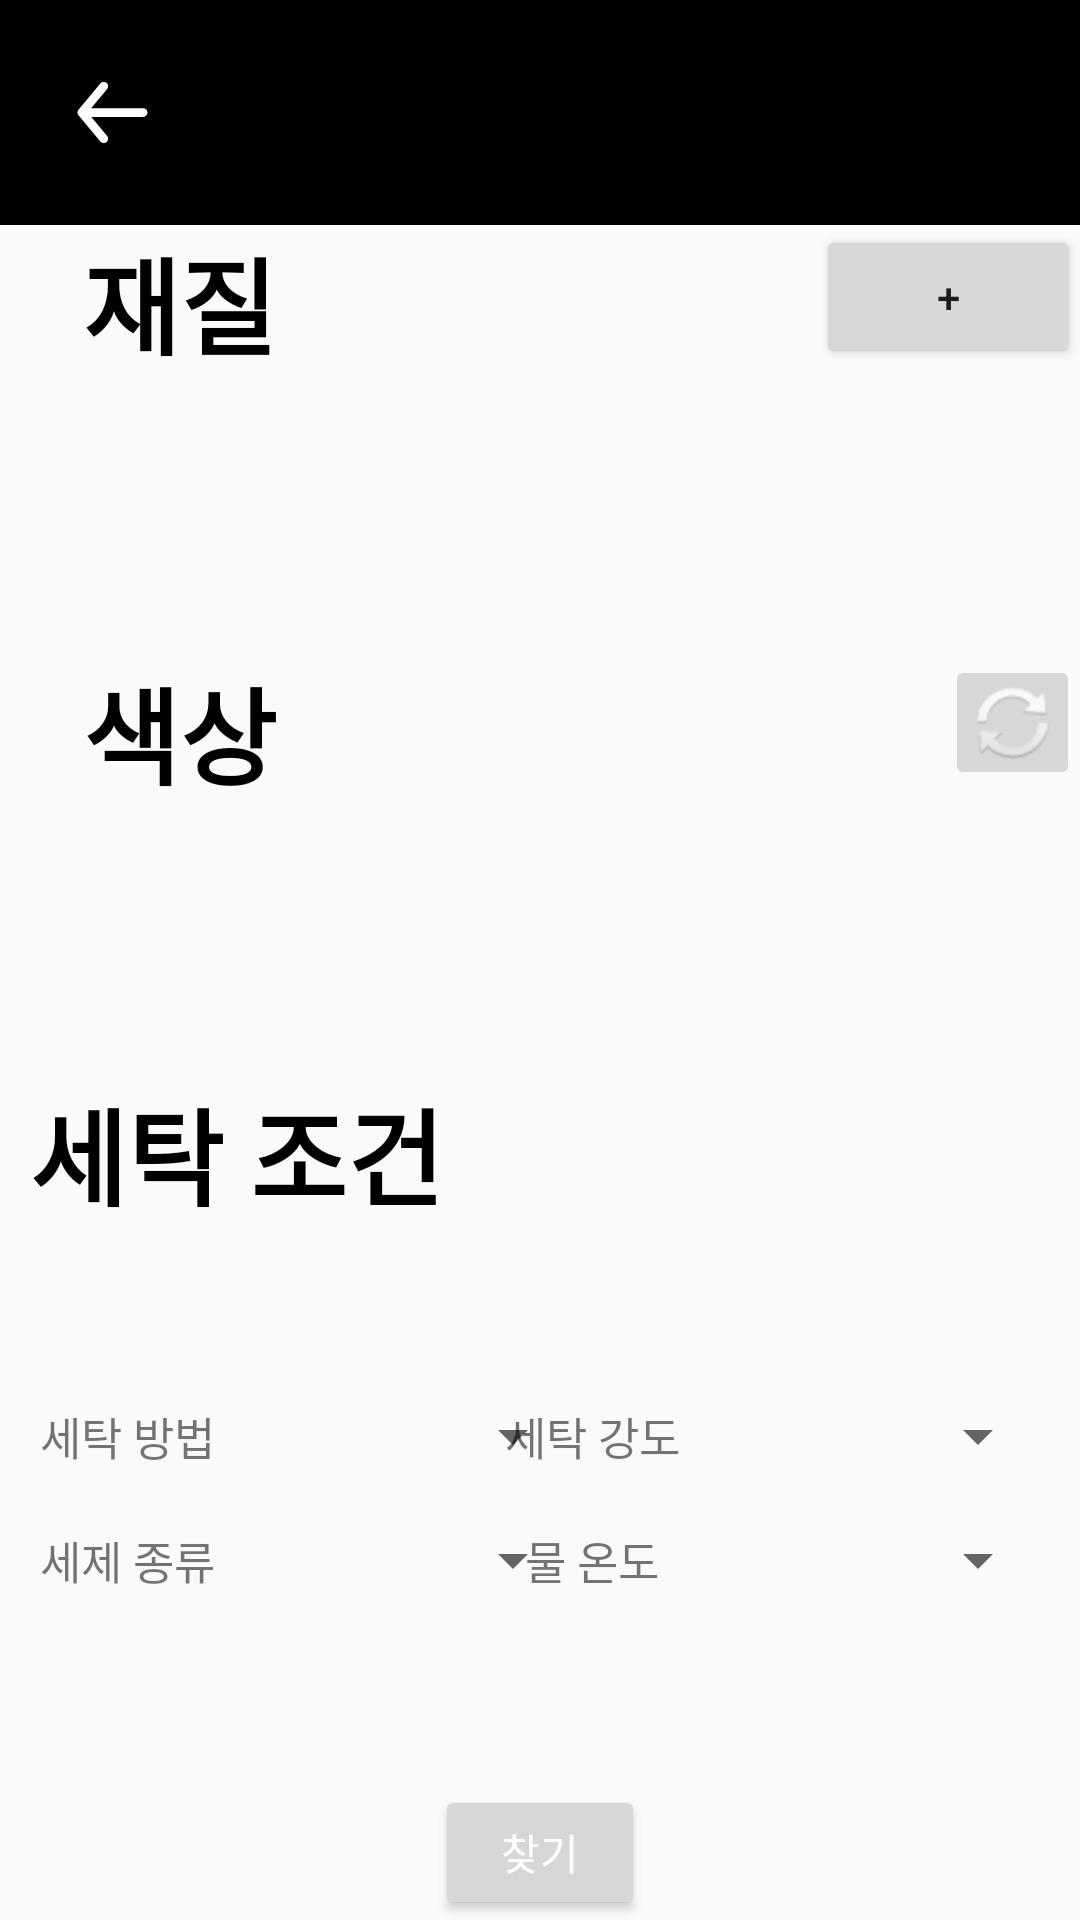

The Android layout XML behind this screen, and the referenced resources:
<!-- AndroidManifest.xml: application theme Theme.Laundry -->
<!-- res/layout/activity_search.xml -->
<?xml version="1.0" encoding="utf-8"?>
<androidx.constraintlayout.widget.ConstraintLayout xmlns:android="http://schemas.android.com/apk/res/android"
    xmlns:app="http://schemas.android.com/apk/res-auto"
    xmlns:tools="http://schemas.android.com/tools"
    android:layout_width="match_parent"
    android:layout_height="match_parent"
    tools:context=".SearchActivity">

    <androidx.constraintlayout.widget.ConstraintLayout
        android:id="@+id/header"
        android:layout_width="match_parent"
        android:layout_height="@dimen/header_height"
        app:layout_constraintLeft_toLeftOf="parent"
        app:layout_constraintTop_toTopOf="parent"
        android:background="@color/black" >

        <ImageButton
            android:id="@+id/back_button"
            android:layout_width="0dp"
            android:layout_height="match_parent"
            app:layout_constraintDimensionRatio="1:1"
            android:background="#00000000"
            android:src="@drawable/ic_back_arrow"
            app:tint="@color/white"
            android:scaleType="centerInside"
            android:padding="@dimen/header_button_padding"
            app:layout_constraintLeft_toLeftOf="parent"
            app:layout_constraintTop_toTopOf="parent"/>

    </androidx.constraintlayout.widget.ConstraintLayout>

    <LinearLayout
        android:layout_width="match_parent"
        android:layout_height="0dp"
        android:orientation="vertical"
        app:layout_constraintBottom_toBottomOf="parent"
        app:layout_constraintEnd_toEndOf="parent"
        app:layout_constraintStart_toStartOf="parent"
        app:layout_constraintTop_toBottomOf="@+id/header">

        <androidx.constraintlayout.widget.ConstraintLayout
            android:id="@+id/texture_layout"
            android:layout_width="match_parent"
            android:layout_height="wrap_content"
            android:layout_weight="1">

            <TextView
                android:id="@+id/texture_text_view"
                android:layout_width="120dp"
                android:layout_height="45dp"
                android:text="재질"
                android:textAlignment="center"
                android:textColor="@color/black"
                android:textSize="@dimen/search_condition_text_view_font_size"
                android:textStyle="bold"
                app:layout_constraintStart_toStartOf="parent"
                app:layout_constraintTop_toTopOf="parent" />

            <androidx.recyclerview.widget.RecyclerView
                android:id="@+id/texture_recycler_view"
                android:layout_width="match_parent"
                android:layout_height="0dp"
                android:layout_marginHorizontal="@dimen/search_recycler_view_margin_h"
                app:layout_constraintBottom_toBottomOf="parent"
                app:layout_constraintEnd_toEndOf="parent"
                app:layout_constraintStart_toStartOf="parent"
                app:layout_constraintTop_toBottomOf="@id/texture_text_view" />

            <Button
                android:id="@+id/add_texture_button"
                android:layout_width="wrap_content"
                android:layout_height="wrap_content"
                android:onClick="onClick"
                android:text="+"
                app:layout_constraintEnd_toEndOf="parent"
                app:layout_constraintTop_toTopOf="parent" />

        </androidx.constraintlayout.widget.ConstraintLayout>

        <androidx.constraintlayout.widget.ConstraintLayout
            android:id="@+id/color_layout"
            android:layout_width="match_parent"
            android:layout_height="wrap_content"
            android:layout_weight="1">

            <TextView
                android:id="@+id/color_text_view"
                android:layout_width="120dp"
                android:layout_height="45dp"
                android:text="색상"
                android:textColor="@color/black"
                android:textSize="@dimen/search_condition_text_view_font_size"
                android:textStyle="bold"
                android:textAlignment="center"
                app:layout_constraintStart_toStartOf="parent"
                app:layout_constraintTop_toTopOf="parent" />

            <ImageButton
                android:id="@+id/add_color_button"
                android:layout_width="45dp"
                android:layout_height="45dp"
                android:onClick="open"
                android:text="+"
                app:layout_constraintEnd_toEndOf="parent"
                app:layout_constraintTop_toTopOf="parent"
                app:srcCompat="@android:drawable/ic_popup_sync" />

            <androidx.recyclerview.widget.RecyclerView
                android:id="@+id/color_recycler_view"
                android:layout_width="match_parent"
                android:layout_height="0dp"
                android:layout_marginHorizontal="@dimen/search_recycler_view_margin_h"
                app:layout_constraintBottom_toBottomOf="parent"
                app:layout_constraintEnd_toEndOf="parent"
                app:layout_constraintStart_toStartOf="parent"
                app:layout_constraintTop_toBottomOf="@id/color_text_view" />

        </androidx.constraintlayout.widget.ConstraintLayout>

        <androidx.constraintlayout.widget.ConstraintLayout
            android:id="@+id/condition_layout"
            android:layout_width="match_parent"
            android:layout_height="wrap_content"
            android:layout_weight="2">

            <TextView
                android:id="@+id/condition_text_view"
                android:layout_width="158dp"
                android:layout_height="45dp"
                android:text="세탁 조건"
                android:textColor="@color/black"
                android:textSize="@dimen/search_condition_text_view_font_size"
                android:textStyle="bold"
                android:textAlignment="center"
                app:layout_constraintStart_toStartOf="parent"
                app:layout_constraintTop_toTopOf="parent" />

            <androidx.constraintlayout.widget.ConstraintLayout
                android:id="@+id/condition_container"
                android:layout_width="match_parent"
                android:layout_height="0dp"
                android:paddingHorizontal="10dp"
                android:paddingVertical="60dp"
                app:layout_constraintLeft_toLeftOf="parent"
                app:layout_constraintTop_toBottomOf="@id/condition_text_view"
                app:layout_constraintBottom_toTopOf="@id/search_button" >

                <TextView
                    android:id="@+id/washing_type_text_view"
                    android:layout_width="@dimen/search_condition_item_text_width"
                    android:layout_height="@dimen/search_condition_item_height"
                    android:text="세탁 방법"
                    android:textSize="@dimen/search_condition_item_text_font_size"
                    android:gravity="center"
                    app:layout_constraintStart_toStartOf="parent"
                    app:layout_constraintTop_toTopOf="parent" />

                <Spinner
                    android:id="@+id/washing_type_spinner"
                    android:layout_width="@dimen/search_spinner_width"
                    android:layout_height="@dimen/search_condition_item_height"
                    app:layout_constraintStart_toEndOf="@+id/washing_type_text_view"
                    app:layout_constraintTop_toTopOf="parent" />

                <TextView
                    android:id="@+id/washing_power_text_view"
                    android:layout_width="@dimen/search_condition_item_text_width"
                    android:layout_height="@dimen/search_condition_item_height"
                    android:gravity="center_horizontal|center_vertical"
                    android:text="세탁 강도"
                    android:textSize="@dimen/search_condition_item_text_font_size"
                    app:layout_constraintEnd_toStartOf="@id/washing_power_spinner"
                    app:layout_constraintTop_toTopOf="parent" />

                <Spinner
                    android:id="@+id/washing_power_spinner"
                    android:layout_width="@dimen/search_spinner_width"
                    android:layout_height="@dimen/search_condition_item_height"
                    app:layout_constraintEnd_toEndOf="parent"
                    app:layout_constraintTop_toTopOf="parent" />

                <TextView
                    android:id="@+id/detergent_text_view"
                    android:layout_width="@dimen/search_condition_item_text_width"
                    android:layout_height="@dimen/search_condition_item_height"
                    android:gravity="center"
                    android:text="세제 종류"
                    android:textSize="@dimen/search_condition_item_text_font_size"
                    app:layout_constraintBottom_toBottomOf="parent"
                    app:layout_constraintStart_toStartOf="parent" />

                <Spinner
                    android:id="@+id/detergent_spinner"
                    android:layout_width="@dimen/search_spinner_width"
                    android:layout_height="@dimen/search_condition_item_height"
                    app:layout_constraintBottom_toBottomOf="parent"
                    app:layout_constraintStart_toEndOf="@+id/detergent_text_view" />

                <TextView
                    android:id="@+id/temperature_text_view"
                    android:layout_width="@dimen/search_condition_item_text_width"
                    android:layout_height="@dimen/search_condition_item_height"
                    android:gravity="center"
                    android:text="물 온도"
                    android:textSize="@dimen/search_condition_item_text_font_size"
                    app:layout_constraintBottom_toBottomOf="parent"
                    app:layout_constraintEnd_toStartOf="@id/temperature_spinner" />

                <Spinner
                    android:id="@+id/temperature_spinner"
                    android:layout_width="@dimen/search_spinner_width"
                    android:layout_height="@dimen/search_condition_item_height"
                    app:layout_constraintBottom_toBottomOf="parent"
                    app:layout_constraintEnd_toEndOf="parent" />

            </androidx.constraintlayout.widget.ConstraintLayout>

            <Button
                android:id="@+id/search_button"
                android:layout_width="@dimen/search_button_width"
                android:layout_height="@dimen/search_button_height"
                android:onClick="search"
                android:text="찾기"
                android:textColor="@color/white"
                app:layout_constraintBottom_toBottomOf="parent"
                app:layout_constraintEnd_toEndOf="parent"
                app:layout_constraintStart_toStartOf="parent" />

        </androidx.constraintlayout.widget.ConstraintLayout>

    </LinearLayout>

</androidx.constraintlayout.widget.ConstraintLayout>
<!-- resources referenced by this layout -->
<resources>
  <color name="black">#FF000000</color>
  <color name="white">#FFFFFFFF</color>
  <dimen name="header_button_padding">20dp</dimen>
  <dimen name="header_height">75dp</dimen>
  <dimen name="search_button_height">45dp</dimen>
  <dimen name="search_button_width">70dp</dimen>
  <dimen name="search_condition_item_height">30dp</dimen>
  <dimen name="search_condition_item_text_font_size">15sp</dimen>
  <dimen name="search_condition_item_text_width">65dp</dimen>
  <dimen name="search_condition_text_view_font_size">35sp</dimen>
  <dimen name="search_recycler_view_margin_h">10dp</dimen>
  <dimen name="search_spinner_width">120dp</dimen>
  <!-- drawable ic_back_arrow (drawable) -->
  <vector android:height="500dp" android:viewportHeight="24"
      android:viewportWidth="24" android:width="500dp" xmlns:android="http://schemas.android.com/apk/res/android">
      <path android:fillAlpha="0" android:fillColor="#FF000000"
          android:pathData="M24,0l-0,24l-24,0l-0,-24z" android:strokeAlpha="0"/>
      <path android:fillColor="#FF000000" android:pathData="M19,11H7.14l3.63,-4.36a1,1 0,1 0,-1.54 -1.28l-5,6a1.19,1.19 0,0 0,-0.09 0.15c0,0.05 0,0.08 -0.07,0.13A1,1 0,0 0,4 12a1,1 0,0 0,0.07 0.36c0,0.05 0,0.08 0.07,0.13a1.19,1.19 0,0 0,0.09 0.15l5,6A1,1 0,0 0,10 19a1,1 0,0 0,0.64 -0.23,1 1,0 0,0 0.13,-1.41L7.14,13H19a1,1 0,0 0,0 -2z"/>
  </vector>
  <style name="Theme.Laundry" parent="Theme.AppCompat.Light">
          
          <item name="colorPrimary">@color/purple_500</item>
          <item name="colorPrimaryVariant">@color/purple_700</item>
          <item name="colorOnPrimary">@color/white</item>
          
          <item name="colorSecondary">@color/teal_200</item>
          <item name="colorSecondaryVariant">@color/teal_700</item>
          <item name="colorOnSecondary">@color/black</item>
          
          <item name="android:statusBarColor" tools:targetApi="l">?attr/colorPrimaryVariant</item>
          
      </style>
  <color name="purple_500">#FF6200EE</color>
  <color name="purple_700">#FF3700B3</color>
  <color name="teal_200">#FF03DAC5</color>
  <color name="teal_700">#FF018786</color>
</resources>
